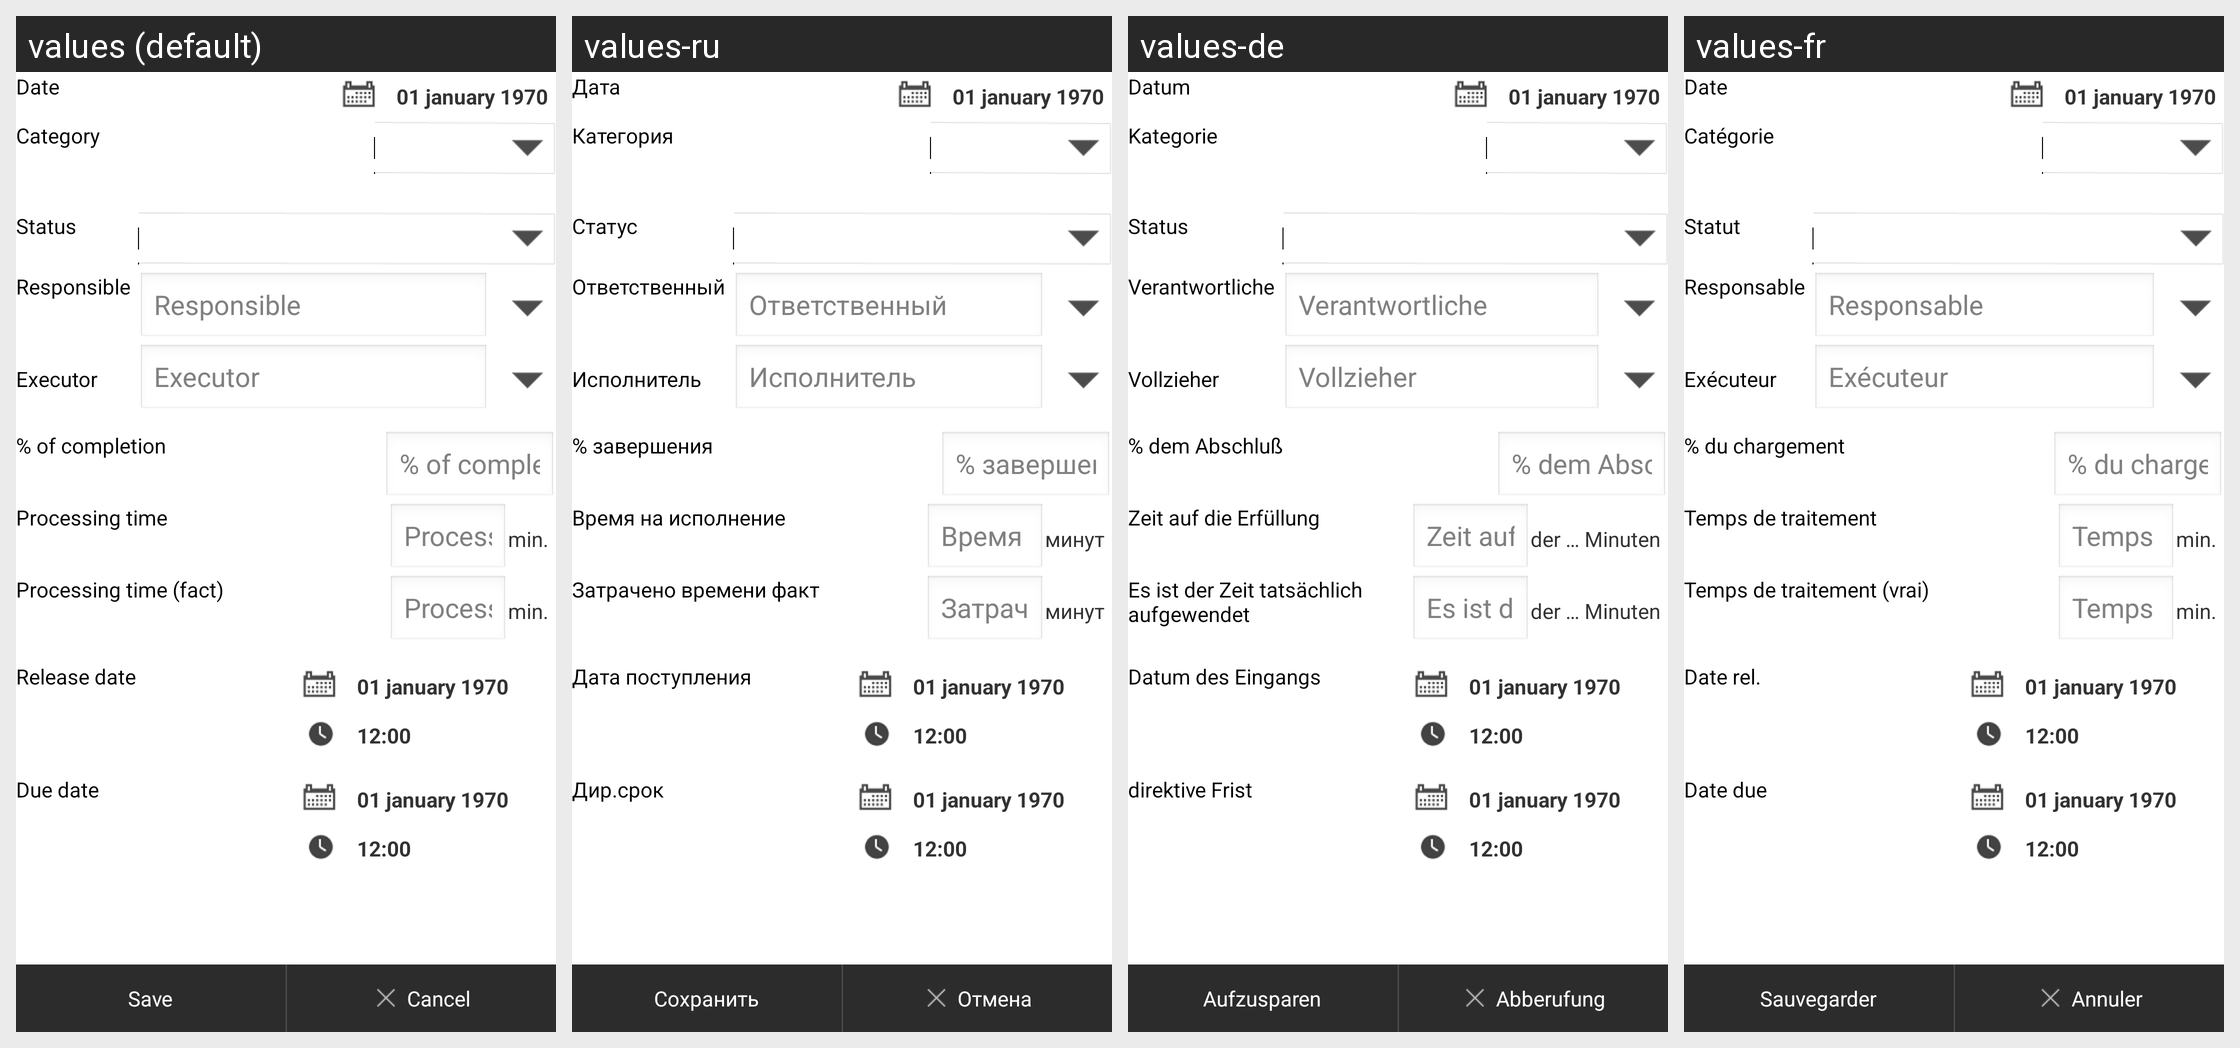

This grid shows one Android layout under several languages. Give, for every string resource on the screen, its name, the default text and each shown locale's text.
Android screen res/layout/groupediting.xml rendered under 4 locales, left to right: values (default), values-ru, values-de, values-fr. Device: Nexus 5 (rendered at 1080×1920; each locale shown at half size, 540×960, under a caption strip naming it); theme android:Theme.Light.NoTitleBar.Fullscreen.
Other locales in the repository, not shown: values-en-rUS.
Strings drawn on this screen, with the default value and each locale's value (text and hints the layout hard-codes, and strings that could not be matched under every locale, appear in the picture but are not listed):

from_layout22
  values: Date
  values-ru: Дата
  values-de: Datum
  values-fr: Date

from_layout17
  values: Category
  values-ru: Категория
  values-de: Kategorie
  values-fr: Catégorie

from_layout16
  values: Status
  values-ru: Статус
  values-de: Status
  values-fr: Statut

from_layout60
  values: Responsible
  values-ru: Ответственный
  values-de: Verantwortliche
  values-fr: Responsable

from_layout61
  values: Executor
  values-ru: Исполнитель
  values-de: Vollzieher
  values-fr: Exécuteur

from_layout31
  values: % of completion
  values-ru: % завершения
  values-de: % dem Abschluß
  values-fr: % du chargement

from_layout33
  values: Processing time
  values-ru: Время на исполнение
  values-de: Zeit auf die Erfüllung
  values-fr: Temps de traitement

from_layout102
  values: min.
  values-ru: минут
  values-de: der … Minuten
  values-fr: min.

from_layout35
  values: Processing time (fact)
  values-ru: Затрачено времени факт
  values-de: Es ist der Zeit tatsächlich aufgewendet
  values-fr: Temps de traitement (vrai)

from_layout37
  values: Release date
  values-ru: Дата поступления
  values-de: Datum des Eingangs
  values-fr: Date rel.

from_layout38
  values: Due date
  values-ru: Дир.срок
  values-de: direktive Frist
  values-fr: Date due

buttonsave
  values: Save
  values-ru: Сохранить
  values-de: Aufzusparen
  values-fr: Sauvegarder

buttoncancel
  values: Cancel
  values-ru: Отмена
  values-de: Abberufung
  values-fr: Annuler
